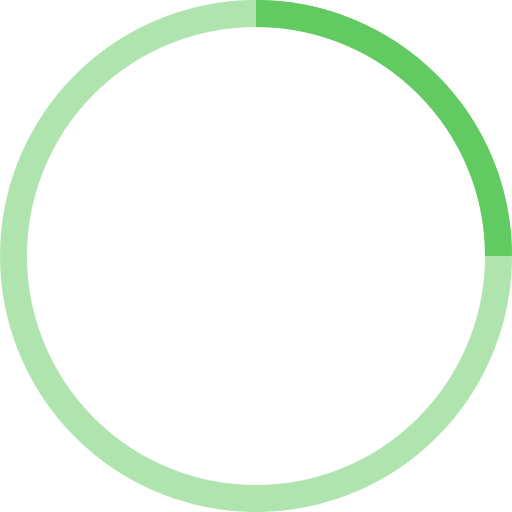
t = 0.00 s
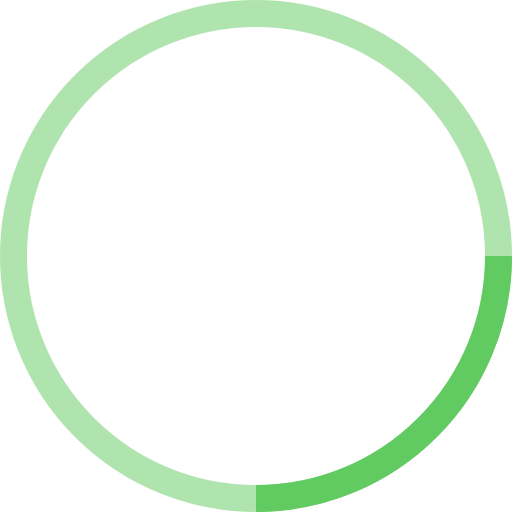
t = 0.25 s
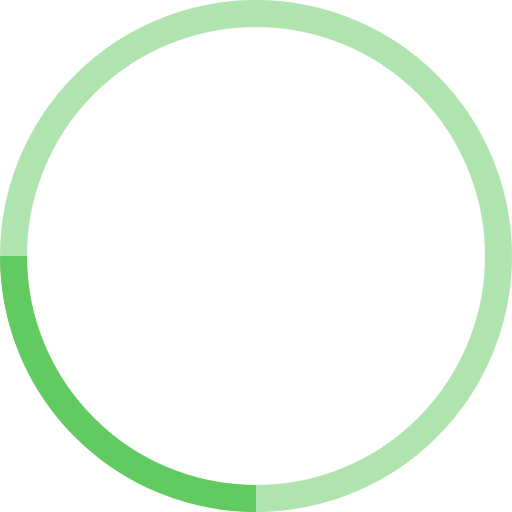
t = 0.50 s
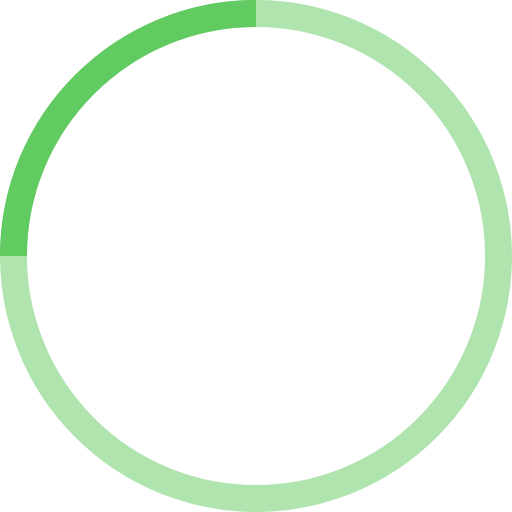
t = 0.75 s

The animated SVG that drew these frames (rendered in a browser with its animation timeline set to each time). Animation: 1 SMIL element (animateTransform=1); one cycle of 1.00 s, repeats indefinitely.

<!-- By Sam Herbert (@sherb), for everyone. More @ http://goo.gl/7AJzbL -->
<svg width="38" height="38" viewBox="0 0 38 38" xmlns="http://www.w3.org/2000/svg" stroke="#61ca61">
    <g fill="none" fill-rule="evenodd">
        <g transform="translate(1 1)" stroke-width="2">
            <circle stroke-opacity=".5" cx="18" cy="18" r="18"/>
            <path d="M36 18c0-9.94-8.06-18-18-18">
                <animateTransform
                    attributeName="transform"
                    type="rotate"
                    from="0 18 18"
                    to="360 18 18"
                    dur="1s"
                    repeatCount="indefinite"/>
            </path>
        </g>
    </g>
</svg>
